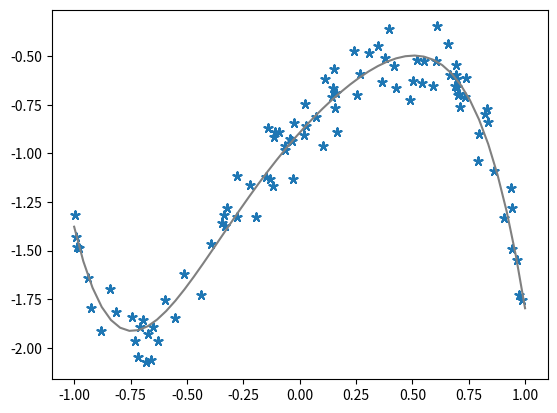

This figure's Python source:
# written by Stefan Leutenegger, TU Munich, November 2021

import numpy as np
from matplotlib import pyplot as plt
from matplotlib import animation
from matplotlib import lines

# here's the ground truth model that generates the data:
sigma = 0.1 # the standard deviation of the normally distributed noise
P_outlier = 0.0 # outlier probability
order = 5 # order of the polynomial
x_gt = np.random.normal(0.0, 1.0, size = order + 1)

# let's generate the (noisy!) data samples
numSamples = 100
p_tilde = np.random.uniform(-1, 1, size = numSamples)
z_tilde = np.zeros(len(p_tilde))
for j in range(0,len(x_gt)):
    z_tilde += x_gt[j]*np.power(p_tilde,j)
z_tilde += np.random.normal(0.0,sigma, size = len(z_tilde))

# add outliers
m = min(z_tilde)-sigma
p = max(z_tilde)+sigma
for i in range(0,len(z_tilde)):
    rnd = np.random.uniform(0,1)
    if rnd < P_outlier:
        z_tilde[i] = np.random.uniform(m, p)
        
# TODO: implement your estimator(s) for the parameters x!
    

# now do the plotting
p_gt = np.linspace(-1,1)
z_gt = np.zeros(len(p_gt))
for i in range(0,len(x_gt)):
    z_gt += x_gt[i]*np.power(p_gt,i)
fig, ax = plt.subplots()
ax.plot(p_gt, z_gt, 'gray', label='Ground Truth')
ax.scatter(p_tilde, z_tilde, marker=(5, 2), label='Measurements')
# TODO: plot your estimated model, too!
plt.show()
